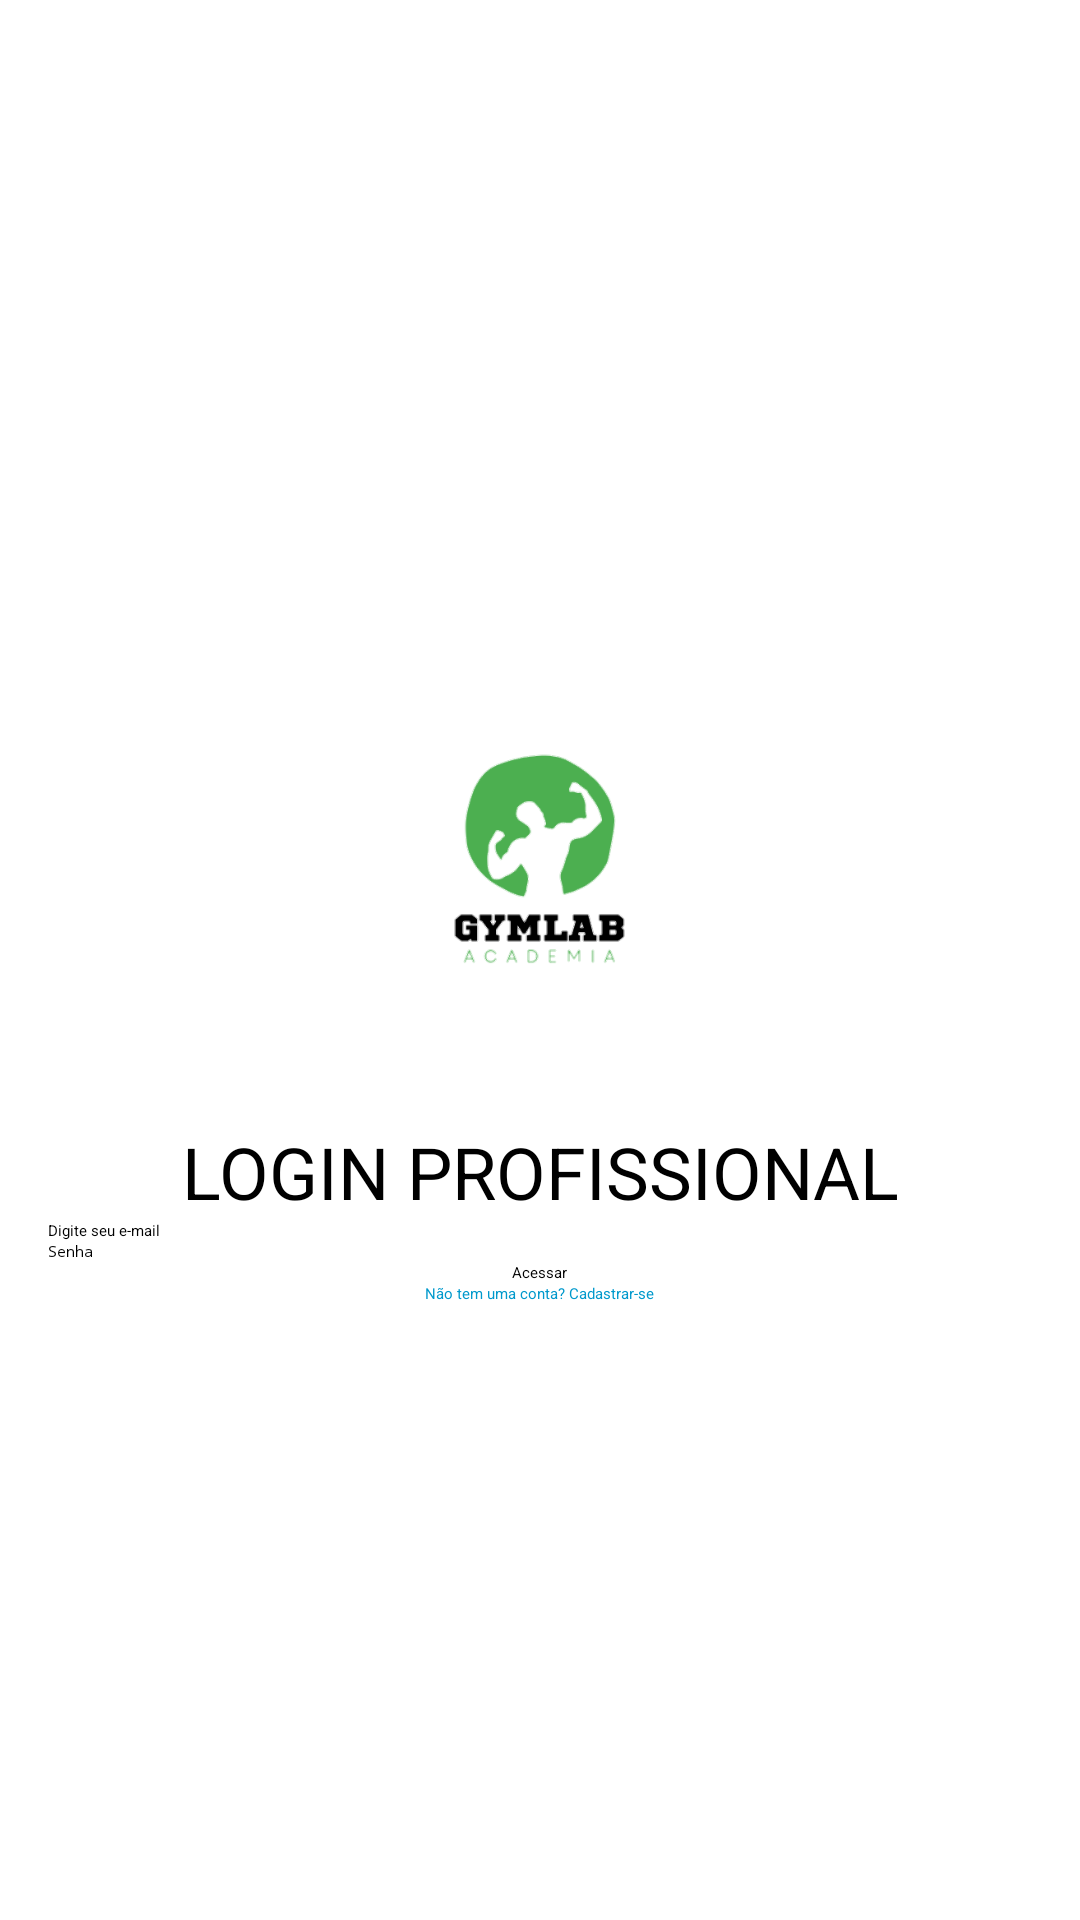

The Android layout XML behind this screen, and the referenced resources:
<!-- AndroidManifest.xml: application theme Theme.Gym_app -->
<!-- res/layout/activity_login.xml -->
<LinearLayout
    xmlns:android="http://schemas.android.com/apk/res/android"
    android:layout_width="match_parent"
    android:layout_height="match_parent"
    android:orientation="vertical"
    android:padding="16dp"
    android:gravity="center">

    <ImageView
        android:layout_width="137dp"
        android:layout_height="169dp"
        android:src="@drawable/logo_gymlab" />

    <TextView
        android:layout_width="wrap_content"
        android:layout_height="wrap_content"
        android:text="LOGIN PROFISSIONAL"
        android:textSize="24sp"
        android:gravity="center" />

    <EditText
        android:id="@+id/editTextEmail"
        android:layout_width="match_parent"
        android:layout_height="wrap_content"
        android:hint="Digite seu e-mail" />

    <EditText
        android:id="@+id/editTextPassword"
        android:layout_width="match_parent"
        android:layout_height="wrap_content"
        android:hint="Senha"
        android:inputType="textPassword" />

    <Button
        android:id="@+id/buttonLogin"
        android:layout_width="wrap_content"
        android:layout_height="wrap_content"
        android:text="Acessar" />

    <TextView
        android:layout_width="wrap_content"
        android:layout_height="wrap_content"
        android:text="Não tem uma conta? Cadastrar-se"
        android:id="@+id/textViewRegister"
        android:gravity="center"
        android:textColor="@android:color/holo_blue_dark" />
</LinearLayout>
<!-- resources referenced by this layout -->
<resources>
  <!-- drawable logo_gymlab: png bitmap (drawable, 22759 bytes) -->
</resources>
